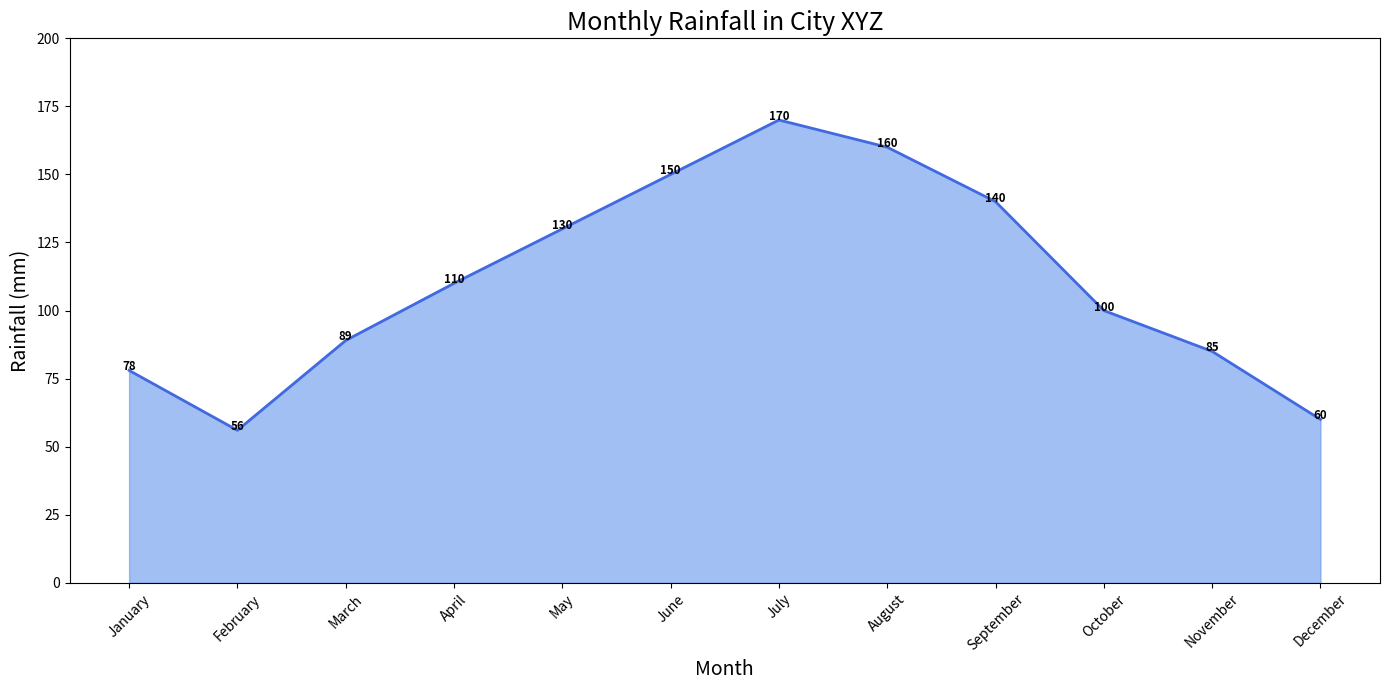

The script that saved this image:

import pandas as pd
import matplotlib.pyplot as plt

# Data
data = {
    'Month': ['January', 'February', 'March', 'April', 'May', 'June', 'July', 
              'August', 'September', 'October', 'November', 'December'],
    'Rainfall': [78, 56, 89, 110, 130, 150, 170, 160, 140, 100, 85, 60]
}

# Create DataFrame
df = pd.DataFrame(data)

# Convert 'Month' to a categorical type and order it correctly
months_order = ['January', 'February', 'March', 'April', 'May', 'June', 
                'July', 'August', 'September', 'October', 'November', 'December']
df['Month'] = pd.Categorical(df['Month'], categories=months_order, ordered=True)

# Plotting
plt.figure(figsize=(14, 7))
plt.fill_between(df.Month, df.Rainfall, color='#6495ED', alpha=0.6)
plt.plot(df.Month, df.Rainfall, color='#4169E1', lw=2)

# Adding annotation
for line in range(0, df.shape[0]):
     plt.text(df.Month[line], df.Rainfall[line], df.Rainfall[line], 
              horizontalalignment='center', size='small', color='black', weight='semibold')

# Customize the axes and title
plt.title('Monthly Rainfall in City XYZ', fontsize=18)
plt.xlabel('Month', fontsize=14)
plt.ylabel('Rainfall (mm)', fontsize=14)
plt.ylim(0, 200)

# Show final result
plt.xticks(rotation=45)
plt.tight_layout()
plt.show()
